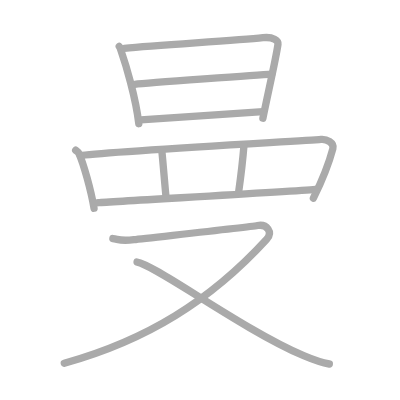
t = 0.00 s
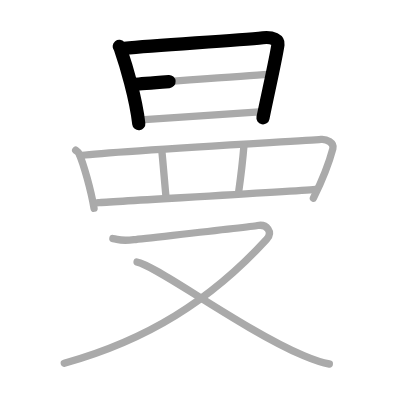
t = 2.25 s
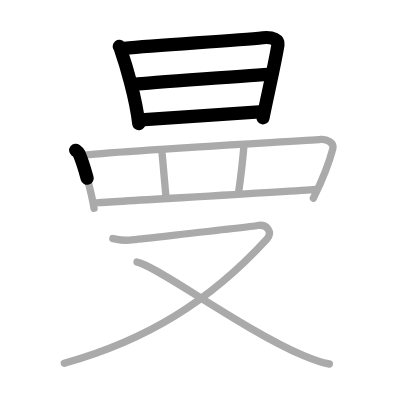
t = 4.50 s
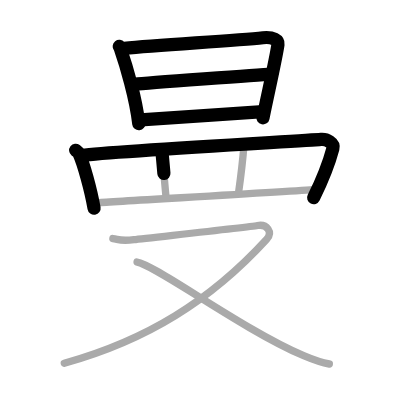
t = 6.50 s
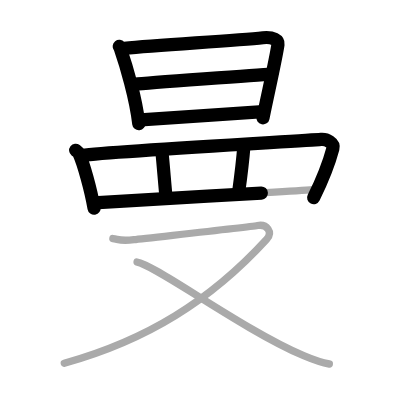
t = 8.75 s
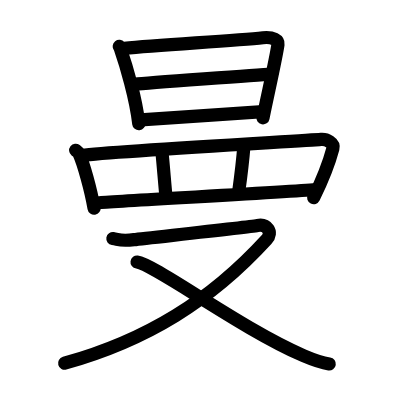
t = 11.00 s

The animated SVG that drew these frames (rendered in a browser with its animation timeline set to each time). Animation: 11 SMIL elements (animate=11); one cycle of 11.00 s.

<?xml version="1.0" standalone="no"?>
<!DOCTYPE svg PUBLIC "-//W3C//DTD SVG 1.1//EN"   "http://www.w3.org/Graphics/SVG/1.1/DTD/svg11.dtd">
<svg width="400px" height="400px"  version="1.1" xmlns="http://www.w3.org/2000/svg">
  <defs>
    <marker id="Triangle" viewBox="0 0 10 10" refX="0" refY="5" markerUnits="strokeWidth" markerWidth="3" style="stroke-opacity:0%;fill:#aaaaaa;" markerHeight="2" orient="auto">
      <path d="M 0 0 L 10 5 L 0 10 z" />
    </marker>
    
    <marker id="Arrow" viewBox="0 0 10 10" refX="5" refY="5" markerUnits="strokeWidth" markerWidth="1.8" style="stroke-opacity:0%;fill:#770000;" markerHeight="2" orient="auto">
      <path d="M 0 4 L 6 4 L 4 1 L 10 5 L 4 9 L 6 6 L 0 6 z" />
        <circle cx="5" cy="5" r="5" />
      </marker>
    
    <marker id="TriangleRed" viewBox="0 0 10 10" refX="0" refY="5" markerUnits="strokeWidth" markerWidth="3" style="stroke-opacity:0%;fill:#CC0000;" markerHeight="2" orient="auto">
      <path d="M 0 0 L 10 5 L 0 10 z" />
    </marker>
    
    <marker id="ArrowRed" viewBox="0 0 10 10" refX="5" refY="5" markerUnits="strokeWidth" markerWidth="1.8" style="stroke-opacity:0%;fill:#CC0000;" markerHeight="2" orient="auto">
      <path d="M 0 4 L 6 4 L 4 1 L 10 5 L 4 9 L 6 6 L 0 6 z" />
        <circle cx="5" cy="5" r="5" />
      </marker>
    
  </defs>
  
  <path style="fill:#ffffff; fill-opacity:100%; fill-rule:evenodd; stroke-width:0;" d="M 0 0 L 400px 0 L 400px 400px L 0 400px L 0 0" />

  <g transform="scale(3.6697247706422 3.6697247706422)">
<path style="fill:none; fill-opacity:0%; fill-rule:evenodd; stroke:#aaaaaa; stroke-opacity:100%; stroke-width: 1.5pt; stroke-linejoin:round; stroke-linecap:round;" d="M32.49 12.65c0.29 0.37 0.3 0.62 0.46 1.08c1.32 3.8 4.06 12.89 4.87 19.98"></path>
<path style="fill:none; fill-opacity:0%; fill-rule:evenodd; stroke:#aaaaaa; stroke-opacity:100%; stroke-width: 1.5pt; stroke-linejoin:round; stroke-linecap:round;" d="M33.85 13.16c10.2-0.96 30.2-2.08 37.81-2.88c2.8-0.3 4.23 0.75 4.09 1.79c-0.53 3.83-2.83 13.76-4.11 20.16"></path>
<path style="fill:none; fill-opacity:0%; fill-rule:evenodd; stroke:#aaaaaa; stroke-opacity:100%; stroke-width: 1.5pt; stroke-linejoin:round; stroke-linecap:round;" d="M36.76 22.98c3.32-0.37 34.53-2.61 37.27-2.77"></path>
<path style="fill:none; fill-opacity:0%; fill-rule:evenodd; stroke:#aaaaaa; stroke-opacity:100%; stroke-width: 1.5pt; stroke-linejoin:round; stroke-linecap:round;" d="M38.35 32.67c7.35-0.41 23.16-1.61 33.3-2.27"></path>
<path style="fill:none; fill-opacity:0%; fill-rule:evenodd; stroke:#aaaaaa; stroke-opacity:100%; stroke-width: 1.5pt; stroke-linejoin:round; stroke-linecap:round;" d="M20.62 40.94c0.36 0.28 0.73 0.51 0.89 0.87c1.26 2.78 3.26 9.95 4.12 14.94"></path>
<path style="fill:none; fill-opacity:0%; fill-rule:evenodd; stroke:#aaaaaa; stroke-opacity:100%; stroke-width: 1.5pt; stroke-linejoin:round; stroke-linecap:round;" d="M22.38 42.33c7.98-1.09 60.84-3.98 65.09-4.34c1.55-0.13 3.65 0.94 3.24 2.5c-0.87 3.26-3 8.86-5.31 13.51"></path>
<path style="fill:none; fill-opacity:0%; fill-rule:evenodd; stroke:#aaaaaa; stroke-opacity:100%; stroke-width: 1.5pt; stroke-linejoin:round; stroke-linecap:round;" d="M44.06 40.78c0.24 1.85 0.95 10.88 1.19 12.96"></path>
<path style="fill:none; fill-opacity:0%; fill-rule:evenodd; stroke:#aaaaaa; stroke-opacity:100%; stroke-width: 1.5pt; stroke-linejoin:round; stroke-linecap:round;" d="M66.48 39.62c-0.24 3.01-0.98 9.38-1.45 12.73"></path>
<path style="fill:none; fill-opacity:0%; fill-rule:evenodd; stroke:#aaaaaa; stroke-opacity:100%; stroke-width: 1.5pt; stroke-linejoin:round; stroke-linecap:round;" d="M26.78 55.24c4.98-0.41 52.34-2.98 59.19-3.61"></path>
<path style="fill:none; fill-opacity:0%; fill-rule:evenodd; stroke:#aaaaaa; stroke-opacity:100%; stroke-width: 1.5pt; stroke-linejoin:round; stroke-linecap:round;" d="M30.76 65.01c1.84 0.3 2.07 0.76 5.75 0.3c3.68-0.46 31.13-3.4 33.66-3.86c2.53-0.46 4.33 1.79 2.45 3.84C57.42 81.89 40 92.75 17.52 99"></path>
<path style="fill:none; fill-opacity:0%; fill-rule:evenodd; stroke:#aaaaaa; stroke-opacity:100%; stroke-width: 1.5pt; stroke-linejoin:round; stroke-linecap:round;" d="M37.35 71.41c4.85 0.66 28.52 18.3 45.4 25.53c2.63 1.12 4.54 1.88 6.99 2.25"></path>

<path style="fill:none; fill-opacity:0%; fill-rule:evenodd; stroke:#000000; stroke-opacity:100%; stroke-width: 2.7pt; stroke-linejoin:round; stroke-linecap:round;" d="M32.49 12.65c0.29 0.37 0.3 0.62 0.46 1.08c1.32 3.8 4.06 12.89 4.87 19.98" pathLength="100" stroke-dashoffset="100" stroke-dasharray="100 105"><animate id="dashAnim1" attributeName="stroke-dashoffset" from="100" to="0" dur="1s" calcMode="linear" fill="freeze"/></path>
<path style="fill:none; fill-opacity:0%; fill-rule:evenodd; stroke:#000000; stroke-opacity:100%; stroke-width: 2.7pt; stroke-linejoin:round; stroke-linecap:round;" d="M33.85 13.16c10.2-0.96 30.2-2.08 37.81-2.88c2.8-0.3 4.23 0.75 4.09 1.79c-0.53 3.83-2.83 13.76-4.11 20.16" pathLength="100" stroke-dashoffset="100" stroke-dasharray="100 105"><animate id="dashAnim2" attributeName="stroke-dashoffset" from="100" to="0" dur="1s" calcMode="linear" begin="dashAnim1.end" fill="freeze"/></path>
<path style="fill:none; fill-opacity:0%; fill-rule:evenodd; stroke:#000000; stroke-opacity:100%; stroke-width: 2.7pt; stroke-linejoin:round; stroke-linecap:round;" d="M36.76 22.98c3.32-0.37 34.53-2.61 37.27-2.77" pathLength="100" stroke-dashoffset="100" stroke-dasharray="100 105"><animate id="dashAnim3" attributeName="stroke-dashoffset" from="100" to="0" dur="1s" calcMode="linear" begin="dashAnim2.end" fill="freeze"/></path>
<path style="fill:none; fill-opacity:0%; fill-rule:evenodd; stroke:#000000; stroke-opacity:100%; stroke-width: 2.7pt; stroke-linejoin:round; stroke-linecap:round;" d="M38.35 32.67c7.35-0.41 23.16-1.61 33.3-2.27" pathLength="100" stroke-dashoffset="100" stroke-dasharray="100 105"><animate id="dashAnim4" attributeName="stroke-dashoffset" from="100" to="0" dur="1s" calcMode="linear" begin="dashAnim3.end" fill="freeze"/></path>
<path style="fill:none; fill-opacity:0%; fill-rule:evenodd; stroke:#000000; stroke-opacity:100%; stroke-width: 2.7pt; stroke-linejoin:round; stroke-linecap:round;" d="M20.62 40.94c0.36 0.28 0.73 0.51 0.89 0.87c1.26 2.78 3.26 9.95 4.12 14.94" pathLength="100" stroke-dashoffset="100" stroke-dasharray="100 105"><animate id="dashAnim5" attributeName="stroke-dashoffset" from="100" to="0" dur="1s" calcMode="linear" begin="dashAnim4.end" fill="freeze"/></path>
<path style="fill:none; fill-opacity:0%; fill-rule:evenodd; stroke:#000000; stroke-opacity:100%; stroke-width: 2.7pt; stroke-linejoin:round; stroke-linecap:round;" d="M22.38 42.33c7.98-1.09 60.84-3.98 65.09-4.34c1.55-0.13 3.65 0.94 3.24 2.5c-0.87 3.26-3 8.86-5.31 13.51" pathLength="100" stroke-dashoffset="100" stroke-dasharray="100 105"><animate id="dashAnim6" attributeName="stroke-dashoffset" from="100" to="0" dur="1s" calcMode="linear" begin="dashAnim5.end" fill="freeze"/></path>
<path style="fill:none; fill-opacity:0%; fill-rule:evenodd; stroke:#000000; stroke-opacity:100%; stroke-width: 2.7pt; stroke-linejoin:round; stroke-linecap:round;" d="M44.06 40.78c0.24 1.85 0.95 10.88 1.19 12.96" pathLength="100" stroke-dashoffset="100" stroke-dasharray="100 105"><animate id="dashAnim7" attributeName="stroke-dashoffset" from="100" to="0" dur="1s" calcMode="linear" begin="dashAnim6.end" fill="freeze"/></path>
<path style="fill:none; fill-opacity:0%; fill-rule:evenodd; stroke:#000000; stroke-opacity:100%; stroke-width: 2.7pt; stroke-linejoin:round; stroke-linecap:round;" d="M66.48 39.62c-0.24 3.01-0.98 9.38-1.45 12.73" pathLength="100" stroke-dashoffset="100" stroke-dasharray="100 105"><animate id="dashAnim8" attributeName="stroke-dashoffset" from="100" to="0" dur="1s" calcMode="linear" begin="dashAnim7.end" fill="freeze"/></path>
<path style="fill:none; fill-opacity:0%; fill-rule:evenodd; stroke:#000000; stroke-opacity:100%; stroke-width: 2.7pt; stroke-linejoin:round; stroke-linecap:round;" d="M26.78 55.24c4.98-0.41 52.34-2.98 59.19-3.61" pathLength="100" stroke-dashoffset="100" stroke-dasharray="100 105"><animate id="dashAnim9" attributeName="stroke-dashoffset" from="100" to="0" dur="1s" calcMode="linear" begin="dashAnim8.end" fill="freeze"/></path>
<path style="fill:none; fill-opacity:0%; fill-rule:evenodd; stroke:#000000; stroke-opacity:100%; stroke-width: 2.7pt; stroke-linejoin:round; stroke-linecap:round;" d="M30.76 65.01c1.84 0.3 2.07 0.76 5.75 0.3c3.68-0.46 31.13-3.4 33.66-3.86c2.53-0.46 4.33 1.79 2.45 3.84C57.42 81.89 40 92.75 17.52 99" pathLength="100" stroke-dashoffset="100" stroke-dasharray="100 105"><animate id="dashAnim10" attributeName="stroke-dashoffset" from="100" to="0" dur="1s" calcMode="linear" begin="dashAnim9.end" fill="freeze"/></path>
<path style="fill:none; fill-opacity:0%; fill-rule:evenodd; stroke:#000000; stroke-opacity:100%; stroke-width: 2.7pt; stroke-linejoin:round; stroke-linecap:round;" d="M37.35 71.41c4.85 0.66 28.52 18.3 45.4 25.53c2.63 1.12 4.54 1.88 6.99 2.25" pathLength="100" stroke-dashoffset="100" stroke-dasharray="100 105"><animate id="dashAnim11" attributeName="stroke-dashoffset" from="100" to="0" dur="1s" calcMode="linear" begin="dashAnim10.end" fill="freeze"/></path>

</g>

</svg>  
          
